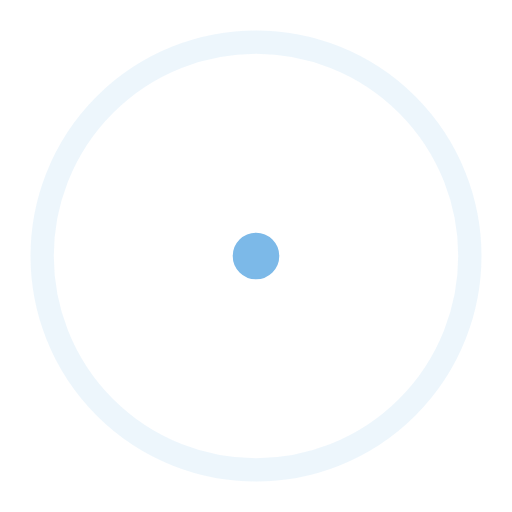
t = 0.00 s
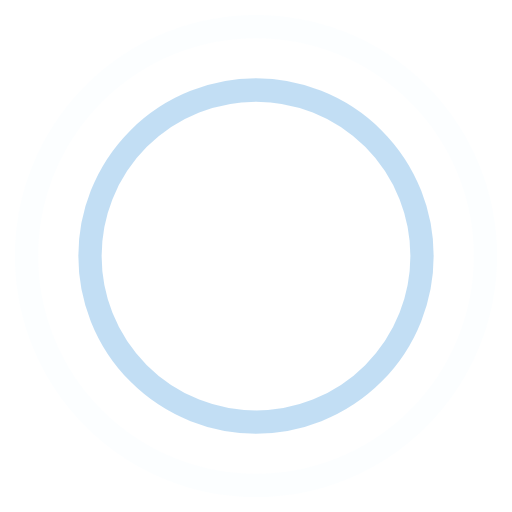
t = 0.45 s
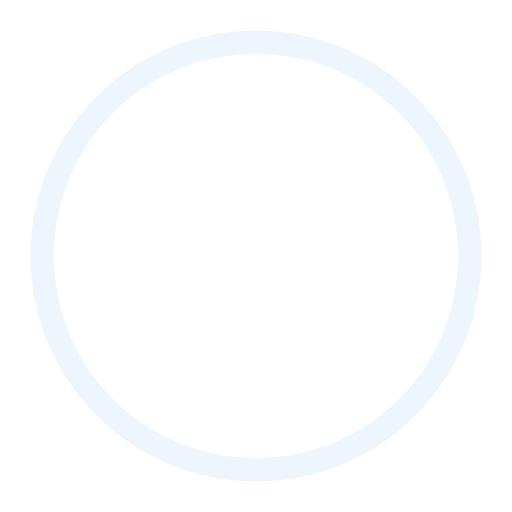
t = 0.90 s
t = 1.35 s: frame unchanged from t = 0.45 s, image omitted

The animated SVG that drew these frames (rendered in a browser with its animation timeline set to each time). Animation: 4 SMIL elements (animate=4); one cycle of 1.80 s, repeats indefinitely.


<!-- By Sam Herbert (@sherb), for everyone. More @ http://goo.gl/7AJzbL -->
<svg width="44" height="44" viewBox="0 0 44 44" xmlns="http://www.w3.org/2000/svg" stroke="#7CB9E8">
    <g fill="none" fill-rule="evenodd" stroke-width="2">
        <circle cx="22" cy="22" r="1">
            <animate attributeName="r"
                     begin="0s" dur="1.8s"
                     values="1; 20"
                     calcMode="spline"
                     keyTimes="0; 1"
                     keySplines="0.165, 0.84, 0.44, 1"
                     repeatCount="indefinite" />
            <animate attributeName="stroke-opacity"
                     begin="0s" dur="1.8s"
                     values="1; 0"
                     calcMode="spline"
                     keyTimes="0; 1"
                     keySplines="0.3, 0.61, 0.355, 1"
                     repeatCount="indefinite" />
        </circle>
        <circle cx="22" cy="22" r="1">
            <animate attributeName="r"
                     begin="-0.9s" dur="1.8s"
                     values="1; 20"
                     calcMode="spline"
                     keyTimes="0; 1"
                     keySplines="0.165, 0.84, 0.44, 1"
                     repeatCount="indefinite" />
            <animate attributeName="stroke-opacity"
                     begin="-0.9s" dur="1.8s"
                     values="1; 0"
                     calcMode="spline"
                     keyTimes="0; 1"
                     keySplines="0.3, 0.61, 0.355, 1"
                     repeatCount="indefinite" />
        </circle>
    </g>
</svg>
